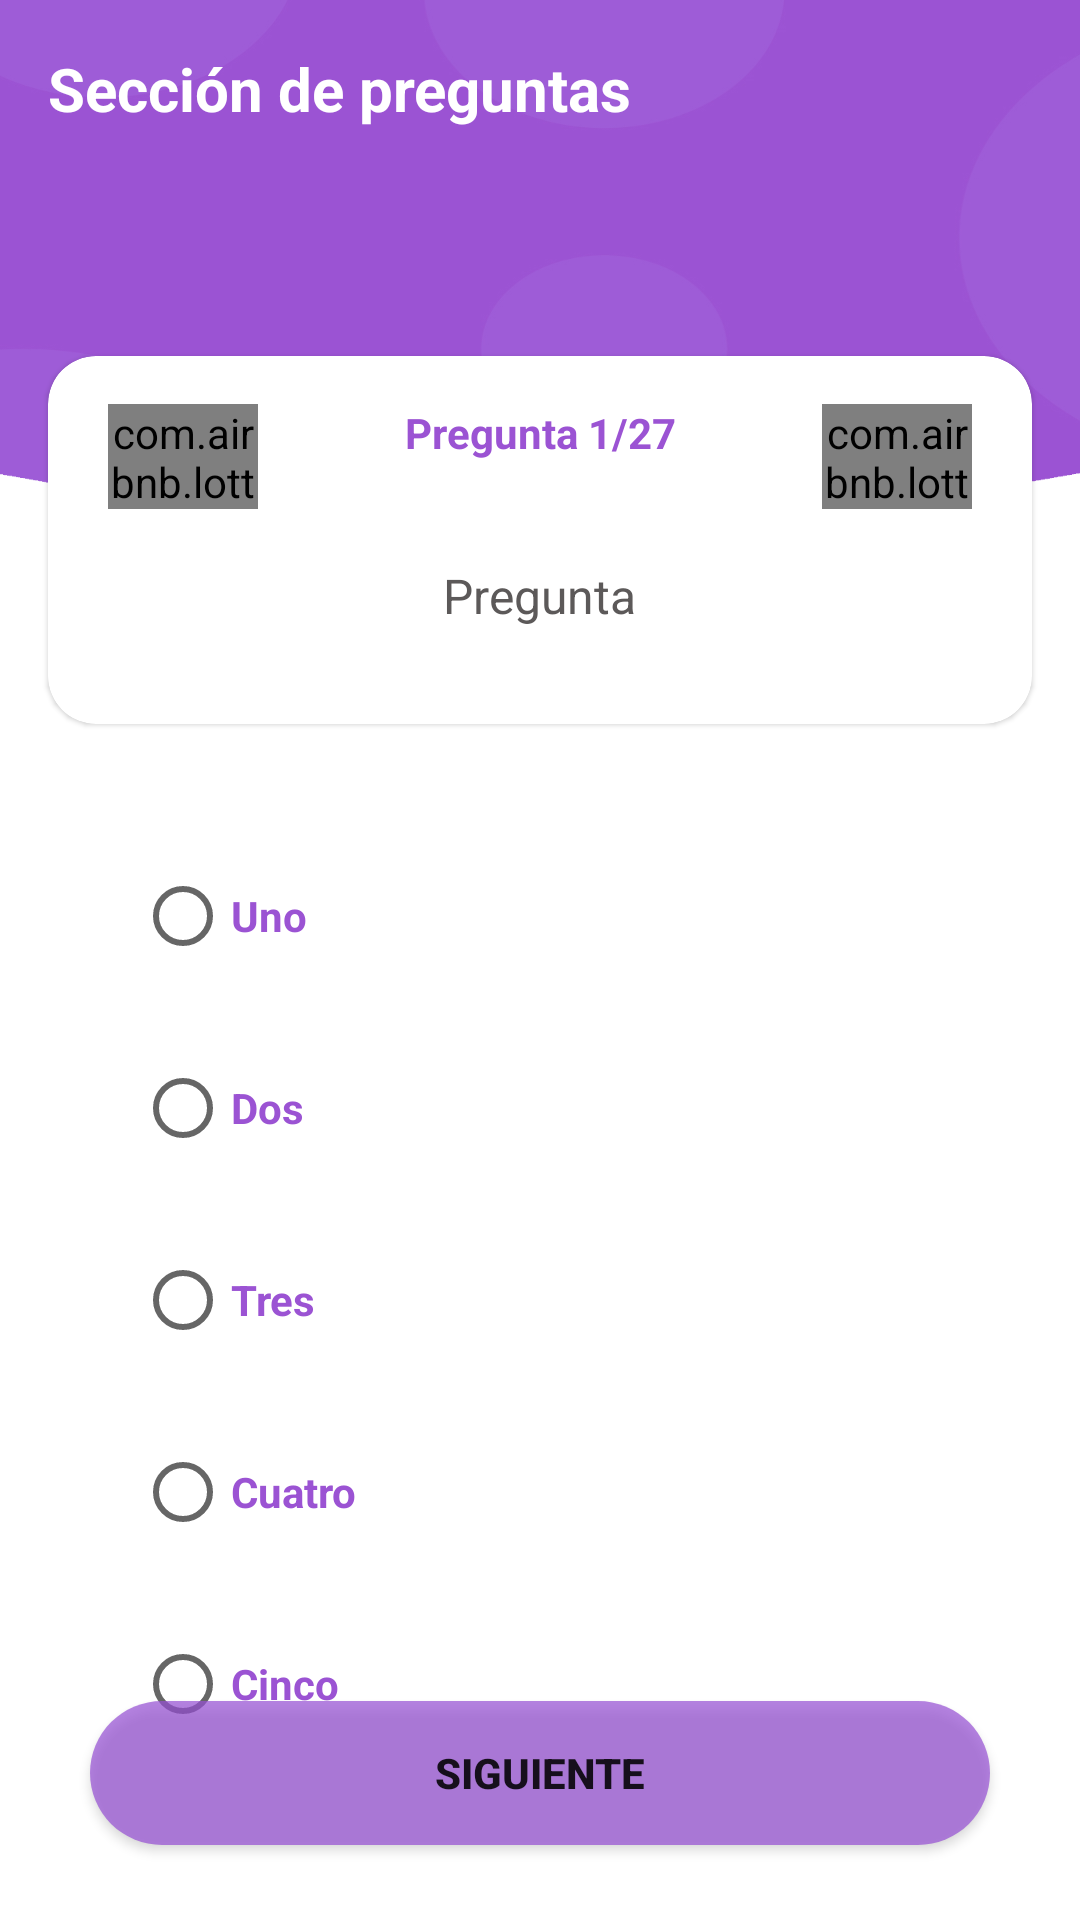

Reconstruct the res/layout file that produces this screen, plus the resources it refers to.
<!-- AndroidManifest.xml: application theme Theme.TiposDeMentes -->
<!-- res/layout/activity_preguntas.xml -->
<?xml version="1.0" encoding="utf-8"?>
<androidx.constraintlayout.widget.ConstraintLayout xmlns:android="http://schemas.android.com/apk/res/android"
    xmlns:app="http://schemas.android.com/apk/res-auto"
    xmlns:tools="http://schemas.android.com/tools"
    android:layout_width="match_parent"
    android:layout_height="match_parent"
    tools:context=".Preguntas">

    <androidx.constraintlayout.widget.ConstraintLayout
        android:layout_width="match_parent"
        android:layout_height="match_parent">

        <View
            android:id="@+id/viewHeaderBackground"
            android:layout_width="match_parent"
            android:layout_height="180dp"
            android:background="@drawable/view"
            app:layout_constraintTop_toTopOf="parent" />

        <TextView
            android:id="@+id/textTitle"
            android:layout_width="wrap_content"
            android:layout_height="wrap_content"
            android:layout_marginStart="16dp"
            android:layout_marginTop="16dp"
            android:text="@string/titulopreguntas"
            android:textColor="@color/white"
            android:textSize="20sp"
            android:textStyle="bold"
            app:layout_constraintStart_toStartOf="parent"
            app:layout_constraintTop_toTopOf="parent" />

        <ImageView
            android:id="@+id/cancelar"
            android:layout_width="26dp"
            android:layout_height="26dp"
            android:layout_marginEnd="16dp"
            android:contentDescription="@string/app_name"
            android:src="@drawable/ic_cancel"
            app:layout_constraintBottom_toBottomOf="@+id/textTitle"
            app:layout_constraintEnd_toEndOf="parent"
            app:layout_constraintTop_toTopOf="@id/textTitle" />

        <ImageButton
            android:id="@+id/play_song"
            android:layout_width="26dp"
            android:layout_height="26dp"
            android:layout_marginTop="20dp"
            android:layout_marginEnd="16dp"
            android:background="@drawable/ic_volume_up"
            app:layout_constraintEnd_toEndOf="parent"
            app:layout_constraintTop_toBottomOf="@+id/cancelar" />

        <com.google.android.material.card.MaterialCardView
            android:id="@+id/cardHeader"
            android:layout_width="match_parent"
            android:layout_height="wrap_content"
            android:layout_marginStart="16dp"
            android:layout_marginEnd="16dp"
            android:visibility="visible"
            app:cardBackgroundColor="@color/white"
            app:cardCornerRadius="16dp"
            app:layout_constraintBottom_toBottomOf="@+id/viewHeaderBackground"
            app:layout_constraintTop_toBottomOf="@+id/viewHeaderBackground">

            <androidx.constraintlayout.widget.ConstraintLayout
                android:layout_width="match_parent"
                android:layout_height="wrap_content"
                android:padding="16dp">

                <TextView
                    android:id="@+id/textViews"
                    android:layout_width="wrap_content"
                    android:layout_height="match_parent"
                    android:text="@string/cardpreguntas"
                    android:textColor="#9b53d3"
                    android:textSize="14sp"
                    android:textStyle="bold"
                    app:layout_constraintEnd_toEndOf="parent"
                    app:layout_constraintStart_toStartOf="parent"
                    app:layout_constraintTop_toTopOf="parent" />

                <LinearLayout
                    android:id="@+id/layoutTarget"
                    android:layout_width="0dp"
                    android:layout_height="wrap_content"
                    android:layout_marginTop="8sp"
                    android:gravity="center"
                    android:orientation="vertical"
                    app:layout_constraintBottom_toBottomOf="parent"
                    app:layout_constraintEnd_toEndOf="parent"
                    app:layout_constraintStart_toStartOf="parent"
                    app:layout_constraintTop_toBottomOf="@id/textViews">

                    <TextView
                        android:id="@+id/preguntastxt"
                        android:layout_width="wrap_content"
                        android:layout_height="wrap_content"
                        android:layout_marginTop="10dp"
                        android:gravity="center"
                        android:text="@string/cardpregunta"
                        android:textColor="#5C5959"
                        android:textSize="16sp" />
                </LinearLayout>

                <com.airbnb.lottie.LottieAnimationView
                    android:id="@+id/circulo"
                    android:layout_width="50dp"
                    android:layout_height="35dp"
                    android:layout_marginEnd="4dp"
                    android:layout_marginBottom="8dp"
                    app:layout_constraintBottom_toTopOf="@+id/layoutTarget"
                    app:layout_constraintEnd_toEndOf="parent"
                    app:lottie_autoPlay="true"
                    app:lottie_loop="true"
                    app:lottie_rawRes="@raw/circulo_preguntas" />

                <com.airbnb.lottie.LottieAnimationView
                    android:id="@+id/cuadrado"
                    android:layout_width="50dp"
                    android:layout_height="35dp"
                    android:layout_marginStart="4dp"
                    android:layout_marginBottom="8dp"
                    app:layout_constraintBottom_toTopOf="@+id/layoutTarget"
                    app:layout_constraintStart_toStartOf="parent"
                    app:lottie_autoPlay="true"
                    app:lottie_loop="true"
                    app:lottie_rawRes="@raw/cuadrado_preguntas" />

            </androidx.constraintlayout.widget.ConstraintLayout>
        </com.google.android.material.card.MaterialCardView>

        <LinearLayout
            android:id="@+id/seleccion_respuestas"
            android:layout_width="match_parent"
            android:layout_height="wrap_content"
            android:layout_marginTop="30dp"
            android:orientation="horizontal"
            app:layout_constraintTop_toBottomOf="@+id/cardHeader">

            <RadioGroup
                android:id="@+id/group_respuestas"
                android:layout_width="match_parent"
                android:layout_height="wrap_content"
                android:layout_marginTop="10dp"
                android:orientation="vertical">

                <RadioButton
                    android:id="@+id/r_a"
                    android:layout_width="match_parent"
                    android:layout_height="wrap_content"
                    android:layout_marginStart="45dp"
                    android:layout_marginEnd="45dp"
                    android:paddingEnd="30dp"
                    android:text="@string/respuesta1"
                    android:textColor="#9b53d3"
                    android:textStyle="bold" />

                <RadioButton
                    android:id="@+id/r_b"
                    android:layout_width="match_parent"
                    android:layout_height="wrap_content"
                    android:layout_marginStart="45dp"
                    android:layout_marginTop="16dp"
                    android:layout_marginEnd="45dp"
                    android:gravity="center|start"
                    android:text="@string/respuesta2"
                    android:textColor="#9b53d3"
                    android:textStyle="bold" />

                <RadioButton
                    android:id="@+id/r_c"
                    android:layout_width="match_parent"
                    android:layout_height="wrap_content"
                    android:layout_marginStart="45dp"
                    android:layout_marginTop="16dp"
                    android:layout_marginEnd="45dp"
                    android:gravity="center|start"
                    android:text="@string/respuesta3"
                    android:textColor="#9b53d3"
                    android:textStyle="bold" />

                <RadioButton
                    android:id="@+id/r_d"
                    android:layout_width="match_parent"
                    android:layout_height="wrap_content"
                    android:layout_marginStart="45dp"
                    android:layout_marginTop="16dp"
                    android:layout_marginEnd="45dp"
                    android:gravity="center|start"
                    android:text="@string/respuesta4"
                    android:textColor="#9b53d3"
                    android:textStyle="bold" />

                <RadioButton
                    android:id="@+id/r_e"
                    android:layout_width="match_parent"
                    android:layout_height="wrap_content"
                    android:layout_marginStart="45dp"
                    android:layout_marginTop="16dp"
                    android:layout_marginEnd="45dp"
                    android:gravity="center|start"
                    android:text="@string/respuesta5"
                    android:textColor="#9b53d3"
                    android:textStyle="bold" />
            </RadioGroup>
        </LinearLayout>

        <Button
            android:id="@+id/boton_siguiente"
            android:layout_width="match_parent"
            android:layout_height="wrap_content"
            android:layout_marginStart="30dp"
            android:layout_marginEnd="30dp"
            android:layout_marginBottom="25dp"
            android:background="@drawable/boton_siguiente_atras_diseno"
            android:text="@string/itsiguiente"
            android:textStyle="bold"
            android:visibility="visible"
            app:layout_constraintBottom_toBottomOf="parent"
            tools:layout_editor_absoluteX="0dp" />
    </androidx.constraintlayout.widget.ConstraintLayout>

    <include
        android:id="@+id/contador"
        layout="@layout/contador"
        android:visibility="gone" />

    <include
        android:id="@+id/msgAccount"
        layout="@layout/mensaje_salir_preguntas"
        android:visibility="gone" />

</androidx.constraintlayout.widget.ConstraintLayout>
<!-- res/layout/contador.xml (included above) -->
<?xml version="1.0" encoding="utf-8"?>
<RelativeLayout xmlns:android="http://schemas.android.com/apk/res/android"
    android:layout_width="match_parent"
    android:layout_height="match_parent"
    xmlns:app="http://schemas.android.com/apk/res-auto"
    android:background="@color/white">

    <com.airbnb.lottie.LottieAnimationView
        android:id="@+id/lotieContador"
        android:layout_width="match_parent"
        android:layout_height="match_parent"
        app:lottie_rawRes="@raw/contador"
        app:lottie_autoPlay="true"
        app:lottie_speed="1"/>

</RelativeLayout>
<!-- res/layout/mensaje_salir_preguntas.xml (included above) -->
<?xml version="1.0" encoding="utf-8"?>
<RelativeLayout xmlns:android="http://schemas.android.com/apk/res/android"
    android:id="@+id/relativemsginternet"
    android:layout_width="match_parent"
    android:layout_height="match_parent"
    android:background="#65000000"
    android:clickable="false">

    <LinearLayout
        android:layout_width="wrap_content"
        android:layout_height="wrap_content"
        android:layout_centerInParent="true"
        android:layout_centerVertical="true"
        android:layout_gravity="center"
        android:layout_margin="20dp"
        android:background="@drawable/background_white_msg_account"
        android:gravity="center"
        android:orientation="vertical"
        android:paddingStart="25dp"
        android:paddingTop="22dp"
        android:paddingEnd="25dp"
        android:paddingBottom="20dp">

        <TextView
            android:id="@+id/tittleMsgScreen"
            android:layout_width="261dp"
            android:layout_height="wrap_content"
            android:layout_gravity="center"
            android:layout_marginBottom="22dp"
            android:gravity="center"
            android:text="Estas seguro de salir?"
            android:textColor="@color/morado_app"
            android:textStyle="bold"
            android:textSize="21sp" />

        <TextView
            android:id="@+id/msg1Screen"
            android:layout_width="wrap_content"
            android:layout_height="wrap_content"
            android:layout_gravity="center"
            android:layout_marginStart="23dp"
            android:layout_marginEnd="23dp"
            android:gravity="center"
            android:text="Si sales ahora mismo perderas el progreso que llevas, vamos tu puedes!"
            android:textColor="@color/black"
            android:textSize="17sp" />

        <LinearLayout
            android:layout_width="match_parent"
            android:layout_height="wrap_content"
            android:orientation="horizontal">

            <Button
                android:id="@+id/noEntendidoMsg"
                android:layout_width="wrap_content"
                android:layout_height="wrap_content"
                android:layout_gravity="center"
                android:layout_marginTop="20dp"
                android:background="#00000000"
                android:stateListAnimator="@null"
                android:text="Salir"
                android:textAllCaps="false"
                android:textColor="#FF0606"
                android:textSize="17sp"
                android:layout_weight="1"/>

            <Button
                android:id="@+id/entendidoMsg"
                android:layout_width="wrap_content"
                android:layout_height="wrap_content"
                android:layout_gravity="center"
                android:layout_marginTop="20dp"
                android:background="#00000000"
                android:stateListAnimator="@null"
                android:text="Continuar"
                android:textAllCaps="false"
                android:textColor="@color/morado_app"
                android:textSize="17sp"
                android:layout_weight="1"/>

        </LinearLayout>
    </LinearLayout>
</RelativeLayout>
<!-- resources referenced by this layout -->
<resources>
  <color name="black">#FF000000</color>
  <color name="morado_app">#af69cd</color>
      //colores inactivos de dots
  <color name="white">#FFFFFFFF</color>
  <!-- drawable boton_siguiente_atras_diseno (drawable) -->
  <?xml version="1.0" encoding="utf-8"?>
  <shape xmlns:android="http://schemas.android.com/apk/res/android" android:shape="rectangle">
      <solid android:color="#B59751D5"></solid>
      <corners android:radius="200dp" ></corners>
  </shape>
  <!-- drawable view: webp bitmap (drawable, 12478 bytes) -->
  <string name="app_name">Reciclar</string>
  <string name="cardpregunta">Pregunta</string>
  <string name="cardpreguntas">Pregunta 1/27</string>
  <string name="itsiguiente">Siguiente</string>
  <string name="respuesta1">Uno</string>
  <string name="respuesta2">Dos</string>
  <string name="respuesta3">Tres</string>
  <string name="respuesta4">Cuatro</string>
  <string name="respuesta5">Cinco</string>
  <string name="titulopreguntas">Sección de preguntas</string>
  <style name="Theme.TiposDeMentes" parent="Theme.MaterialComponents.Light.NoActionBar">
          
          <item name="colorPrimary">#006400</item>
          <item name="colorPrimaryVariant">#006400</item>
          <item name="colorOnPrimary">@color/white</item>
          
          <item name="colorSecondary">#006400</item>
          <item name="colorSecondaryVariant">#006400</item>
          <item name="colorOnSecondary">@color/black</item>
          
          <item name="android:statusBarColor" tools:targetApi="l">?attr/colorPrimaryVariant</item>
          
      </style>
</resources>
